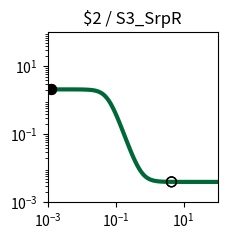

This figure's Python source: (Note: this script raises an exception after producing the figure.)
import matplotlib.pyplot as plt
import matplotlib.ticker as ticker
import numpy as np

fig, ax = plt.subplots(figsize=(2.5,2.5))

plt.xlim(1.000000e-03, 1.000000e+02)
plt.ylim(1.000000e-03, 1.000000e+02)

x = np.array([1.000000e-03,1.122018e-03,1.258925e-03,1.412538e-03,1.584893e-03,1.778279e-03,1.995262e-03,2.238721e-03,2.511886e-03,2.818383e-03,3.162278e-03,3.548134e-03,3.981072e-03,4.466836e-03,5.011872e-03,5.623413e-03,6.309573e-03,7.079458e-03,7.943282e-03,8.912509e-03,1.000000e-02,1.122018e-02,1.258925e-02,1.412538e-02,1.584893e-02,1.778279e-02,1.995262e-02,2.238721e-02,2.511886e-02,2.818383e-02,3.162278e-02,3.548134e-02,3.981072e-02,4.466836e-02,5.011872e-02,5.623413e-02,6.309573e-02,7.079458e-02,7.943282e-02,8.912509e-02,1.000000e-01,1.122018e-01,1.258925e-01,1.412538e-01,1.584893e-01,1.778279e-01,1.995262e-01,2.238721e-01,2.511886e-01,2.818383e-01,3.162278e-01,3.548134e-01,3.981072e-01,4.466836e-01,5.011872e-01,5.623413e-01,6.309573e-01,7.079458e-01,7.943282e-01,8.912509e-01,1.000000e+00,1.122018e+00,1.258925e+00,1.412538e+00,1.584893e+00,1.778279e+00,1.995262e+00,2.238721e+00,2.511886e+00,2.818383e+00,3.162278e+00,3.548134e+00,3.981072e+00,4.466836e+00,5.011872e+00,5.623413e+00,6.309573e+00,7.079458e+00,7.943282e+00,8.912509e+00,1.000000e+01,1.122018e+01,1.258925e+01,1.412538e+01,1.584893e+01,1.778279e+01,1.995262e+01,2.238721e+01,2.511886e+01,2.818383e+01,3.162278e+01,3.548134e+01,3.981072e+01,4.466836e+01,5.011872e+01,5.623413e+01,6.309573e+01,7.079458e+01,7.943282e+01,8.912509e+01,1.000000e+02,])
y = np.array([2.099978e+00,2.099970e+00,2.099958e+00,2.099942e+00,2.099920e+00,2.099890e+00,2.099848e+00,2.099790e+00,2.099710e+00,2.099600e+00,2.099447e+00,2.099237e+00,2.098947e+00,2.098547e+00,2.097995e+00,2.097233e+00,2.096183e+00,2.094734e+00,2.092738e+00,2.089989e+00,2.086206e+00,2.081006e+00,2.073871e+00,2.064102e+00,2.050768e+00,2.032643e+00,2.008144e+00,1.975283e+00,1.931653e+00,1.874506e+00,1.800968e+00,1.708469e+00,1.595392e+00,1.461884e+00,1.310575e+00,1.146845e+00,9.783090e-01,8.135188e-01,6.602928e-01,5.243389e-01,4.086330e-01,3.136008e-01,2.378025e-01,1.787464e-01,1.335693e-01,9.949133e-02,7.405687e-02,5.522351e-02,4.135975e-02,3.119834e-02,2.377416e-02,1.836245e-02,1.442436e-02,1.156215e-02,9.483742e-03,7.975486e-03,6.881491e-03,6.088247e-03,5.513217e-03,5.096447e-03,4.794420e-03,4.575566e-03,4.416993e-03,4.302101e-03,4.218862e-03,4.158556e-03,4.114866e-03,4.083214e-03,4.060284e-03,4.043672e-03,4.031638e-03,4.022920e-03,4.016604e-03,4.012029e-03,4.008714e-03,4.006313e-03,4.004573e-03,4.003313e-03,4.002400e-03,4.001739e-03,4.001260e-03,4.000912e-03,4.000661e-03,4.000479e-03,4.000347e-03,4.000251e-03,4.000182e-03,4.000132e-03,4.000096e-03,4.000069e-03,4.000050e-03,4.000036e-03,4.000026e-03,4.000019e-03,4.000014e-03,4.000010e-03,4.000007e-03,4.000005e-03,4.000004e-03,4.000003e-03,4.000002e-03,])
c = "#006838"

hi_x = np.array([1.300000e-03,1.300000e-03,])
hi_y = np.array([2.099954e+00,2.099954e+00,])
lo_x = np.array([4.400000e+00,4.400000e+00,])
lo_y = np.array([4.012547e-03,4.012547e-03,])

plt.loglog(x,y,lw=3,color=c)
plt.scatter(hi_x,hi_y,marker='o',s=50,color='black',zorder=10)
plt.scatter(lo_x,lo_y,marker='o',s=50,edgecolors='black',color='none',zorder=10)

plt.title("$2 / S3_SrpR")

ax.xaxis.set_major_locator(ticker.LogLocator(numticks=3))
ax.yaxis.set_major_locator(ticker.LogLocator(numticks=3))

ax.set_aspect('equal')
plt.tight_layout()

plt.savefig("/root/output/response_plot_$2_S3_SrpR.png", bbox_inches='tight')
